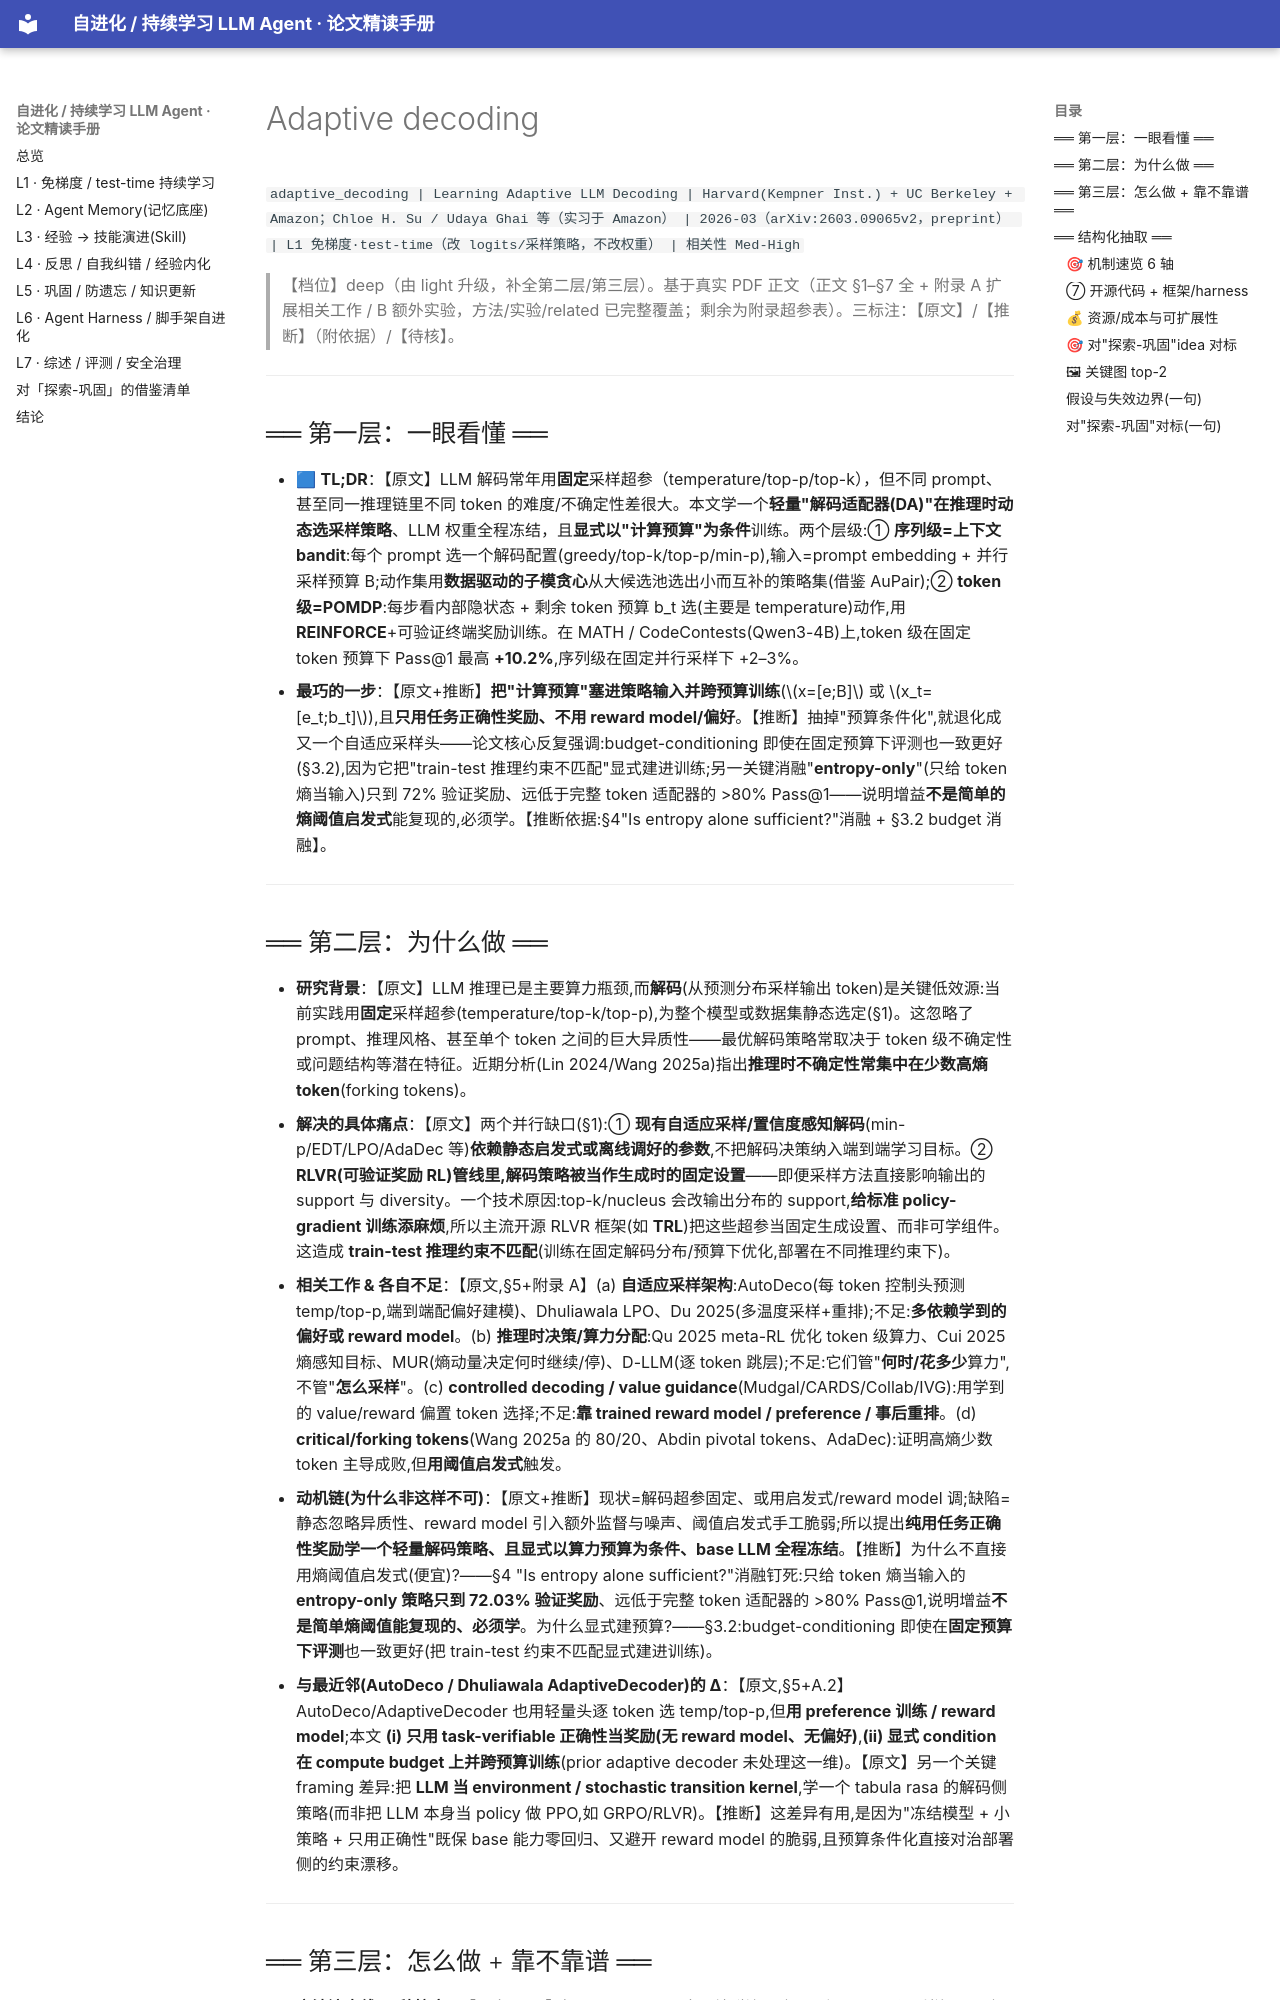

repository: thinkingmanyangyang/self-evolving-agents-survey · page: papers/adaptive_decoding.html · generator: mkdocs

`adaptive_decoding | Learning Adaptive LLM Decoding | Harvard(Kempner Inst.) + UC Berkeley + Amazon；Chloe H. Su / Udaya Ghai 等（实习于 Amazon） | 2026-03（arXiv:2603.09065v2，preprint） | L1 免梯度·test-time（改 logits/采样策略，不改权重） | 相关性 Med-High`

> 【档位】deep（由 light 升级，补全第二层/第三层）。基于真实 PDF 正文（正文 §1–§7 全 + 附录 A 扩展相关工作 / B 额外实验，方法/实验/related 已完整覆盖；剩余为附录超参表）。三标注：【原文】/【推断】（附依据）/【待核】。

---

## ══ 第一层：一眼看懂 ══

- 🟦 **TL;DR**：【原文】LLM 解码常年用**固定**采样超参（temperature/top-p/top-k），但不同 prompt、甚至同一推理链里不同 token 的难度/不确定性差很大。本文学一个**轻量"解码适配器(DA)"在推理时动态选采样策略**、LLM 权重全程冻结，且**显式以"计算预算"为条件**训练。两个层级:① **序列级=上下文 bandit**:每个 prompt 选一个解码配置(greedy/top-k/top-p/min-p),输入=prompt embedding + 并行采样预算 B;动作集用**数据驱动的子模贪心**从大候选池选出小而互补的策略集(借鉴 AuPair);② **token 级=POMDP**:每步看内部隐状态 + 剩余 token 预算 b_t 选(主要是 temperature)动作,用 **REINFORCE**+可验证终端奖励训练。在 MATH / CodeContests(Qwen3-4B)上,token 级在固定 token 预算下 Pass@1 最高 **+10.2%**,序列级在固定并行采样下 +2–3%。
- **最巧的一步**：【原文+推断】**把"计算预算"塞进策略输入并跨预算训练**(\(x=[e;B]\) 或 \(x_t=[e_t;b_t]\)),且**只用任务正确性奖励、不用 reward model/偏好**。【推断】抽掉"预算条件化",就退化成又一个自适应采样头——论文核心反复强调:budget-conditioning 即使在固定预算下评测也一致更好(§3.2),因为它把"train-test 推理约束不匹配"显式建进训练;另一关键消融"**entropy-only**"(只给 token 熵当输入)只到 72% 验证奖励、远低于完整 token 适配器的 >80% Pass@1——说明增益**不是简单的熵阈值启发式**能复现的,必须学。【推断依据:§4"Is entropy alone sufficient?"消融 + §3.2 budget 消融】。

---
